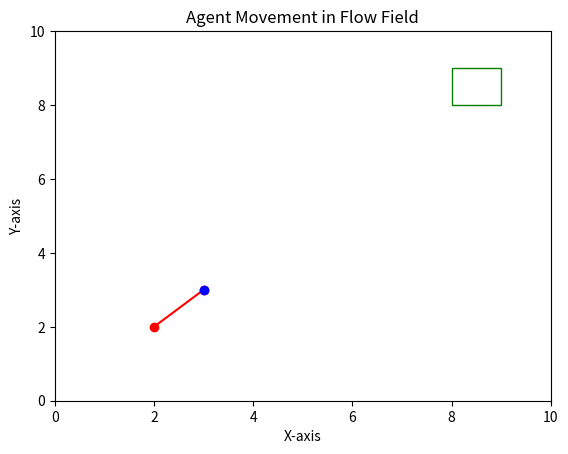

Write the Python code that produced this figure. (Note: this script raises an exception after producing the figure.)
import numpy as np
import matplotlib.pyplot as plt
import matplotlib.patches as patches

class FlowField:
    def __init__(self, height, width, action_space=None):
        self.height = height
        self.width = width
        if action_space is None:
            # Default action space: interval for x and y (e.g., -1 to 1 for both x and y)
            self.action_space = ((-1, 1), (-1, 1))
        else:
            self.action_space = action_space

    def get_vector_field(self):
        raise NotImplementedError("This method should be implemented by subclasses.")

    def get_flow_at_position(self, x, y):
        if self.field is None:
            raise ValueError("get_flow_at_poistion: Flow field is not initialized.")
        if 0 <= x < self.height and 0 <= y < self.width:
            return self.field[x,y,...]
        else:
            raise ValueError("get_flow_at_poistion: Position ({}, {}) is outside the flow field.".format(x, y))

class UniformFlowField(FlowField):
    def __init__(self, height, width, flow_vector, action_space=None):
        super().__init__(height, width, action_space)
        self.flow_vector = flow_vector
        self.field = self.get_vector_field()
    
    def get_vector_field(self):
        field = np.empty((self.height, self.width, 2))
        field[:] = self.flow_vector
        return field

class SegmentedFlowField(UniformFlowField):
    def __init__(self, height, width, flow_vector):
        super().__init__(height, width, flow_vector)
        self.field = self.get_vector_field()

    def get_vector_field(self):
        field = np.zeros((self.height, self.width, 2))  # Initialize with zero flow
        third_height = self.height // 3
        for x in range(third_height, 2 * third_height):
            for y in range(self.width):
                field[x, y,...] = self.flow_vector  # Set flow vector in the middle third
        return field
        
class SingleGyreFlowField(FlowField):
    def __init__(self, height, width, center, radius, strength, action_space=None):
        super().__init__(height, width, action_space)
        self.center = center  # Center of the gyre (x, y)
        self.radius = radius  # Radius of the gyre
        self.strength = strength  # Strength of the gyre
        self.field = self.get_vector_field()

    def get_vector_field(self):
        field = np.zeros((self.height, self.width, 2))  # 2 for x and y components
        for x in range(self.height):
            for y in range(self.width):
                # Calculate the distance from the center
                dx = x - self.center[0]
                dy = y - self.center[1]
                distance = np.sqrt(dx**2 + dy**2)

                # Check if the point is within the gyre's influence
                if distance < self.radius:
                    field[x, y, 0] = -self.strength * dy # x component
                    field[x, y, 1] = self.strength * dx   # y component

        assert field.shape == (self.height, self.width, 2), "Flow field has incorrect shape."
        return field

class Agent:
    def __init__(self, start_x, start_y, action_space=None):
        self.x = start_x
        self.y = start_y
        self.action_space = action_space
        self.history = [(start_x, start_y)]

    def move(self, action, flow_field):
        flow = flow_field.get_flow_at_position(self.x, self.y)
        self.x += action[0] + flow[0]
        self.y += action[1] + flow[1]
        self.history.append((self.x, self.y))

    def get_current_position(self):
        return self.x, self.y

    def select_action(self):
        raise NotImplementedError("This method should be implemented by subclasses.")

class RandomAgent(Agent):
    def __init__(self, start_x, start_y, action_space):
        super().__init__(start_x, start_y, action_space)

    def select_action(self):
        x_action = np.random.uniform(self.action_space[0][0], self.action_space[0][1])
        y_action = np.random.uniform(self.action_space[1][0], self.action_space[1][1])
        return (x_action, y_action)
    
class UniformAgent(Agent):
    def __init__(self, start_x, start_y, uniform_action):
        super().__init__(start_x, start_y)
        self.uniform_action = uniform_action

    def select_action(self):
        return self.uniform_action

class Environment:
    def __init__(self, flow_field, agent, target, threshold):
        self.flow_field = flow_field
        self.agent = agent  # Use consistent naming for the agent
        self.target = target
        self.threshold = threshold
        self.replay_buffer = ReplayBuffer()
        self.initial_state = ((agent.x, agent.y), self.flow_field.field)  # Store the initial state for reset

    def step(self):
        action = self.agent.select_action()  # Use self.agent
        current_state = (self.agent.get_current_position(), self.flow_field.field)
        self.agent.move(action, self.flow_field)
        new_state = (self.agent.get_current_position(), self.flow_field.field)
        reward = self.compute_reward(new_state[0])
        done = self.is_done()
        # Check if the agent is outside the grid
        if not (0 <= self.agent.x < self.flow_field.width and 0 <= self.agent.y < self.flow_field.height):
            done = True
            print("Episode terminated: Agent moved outside the grid.")
        self.replay_buffer.add(current_state, action, new_state, reward)
        return new_state, action, reward, done

    def reset(self):
        self.agent.x, self.agent.y = self.initial_state[0]  # Reset agent to initial state
        self.agent.history = [self.initial_state[0]]
        reward = self.compute_reward(self.initial_state[0])
        return (self.agent.get_current_position(), self.flow_field.field)

    def compute_reward(self, position):
        # Calculate the Euclidean distance from the current position to the target
        distance = ((position[0] - self.target[0]) ** 2 + (position[1] - self.target[1]) ** 2) ** 0.5
        # Negative of the distance as the reward
        return -distance

    def is_done(self):
        # Calculate the distance between the agent and the target
        distance = ((self.agent.x - self.target[0]) ** 2 + (self.agent.y - self.target[1]) ** 2) ** 0.5
        return distance <= self.threshold

    def render(self):
        # Create a grid of arrows to represent the flow field
        X, Y = np.mgrid[0:self.flow_field.height, 0:self.flow_field.width]
        U = np.zeros_like(X)
        V = np.zeros_like(Y)
        for i in range(self.flow_field.width):
            for j in range(self.flow_field.height):
                U[i, j], V[i, j] = self.flow_field.get_flow_at_position(i, j)

        plt.quiver(X, Y, U, V, pivot='mid')

        # Plot the agent's trajectory
        x_vals, y_vals = zip(*self.agent.history)
        plt.plot(x_vals, y_vals, 'ro-')  # 'ro-' means red color, circle markers, and solid line

        # Mark the agent's current position
        plt.plot(self.agent.x, self.agent.y, 'bo')  # 'bo' means blue color and circle markers

        # Draw the target as a green box
        target_rect = patches.Rectangle(self.target, 1, 1, linewidth=1, edgecolor='g', facecolor='none')
        plt.gca().add_patch(target_rect)

        # Set plot limits and labels
        plt.xlim(0, self.flow_field.width)
        plt.ylim(0, self.flow_field.height)
        plt.xlabel('X-axis')
        plt.ylabel('Y-axis')
        plt.title('Agent Movement in Flow Field')

        # Show the plot
        plt.show()
        
class ReplayBuffer:
    def __init__(self):
        self.buffer = []

    def add(self, state, action, next_state, reward):
        experience = (state, action, next_state, reward)
        self.buffer.append(experience)

    def get_trajectory(self):
        return self.buffer

    def clear(self):
        self.buffer = []


if __name__ == "__main__":

    # Example usage with custom action space
    action_space = ((0, 1), (0, 1))  # Agents can move between -2 and 2 steps in both x and y
    # flow_field = SingleGyreFlowField(width=10, height=10, center=(5, 5), radius=3, strength=2, action_space=action_space)
    flow_field = UniformFlowField(width=10, height=10, flow_vector=(0.5, 0.5), action_space=action_space)
    print("Custom Action Space:", flow_field.action_space)
    uniform_agent = UniformAgent(start_x=2, start_y=2, uniform_action= (0.5, 0.5))  # UniformAgent always moves (0.5, 0.5)
    random_agent = RandomAgent(0, 0, [(1, 0), (0, 1), (-1, 0), (0, -1)])  # RandomAgent chooses randomly

    env = Environment(flow_field, uniform_agent, target=(8, 8), threshold=1.0)
    render = True
    state = env.reset()
    done = False
    print("Initial State:", state)  
    while not done:
        new_state, action, reward, done = env.step()
        print("State:", new_state, "Action:", action, "Reward:", reward)
        if render:
            env.render()

